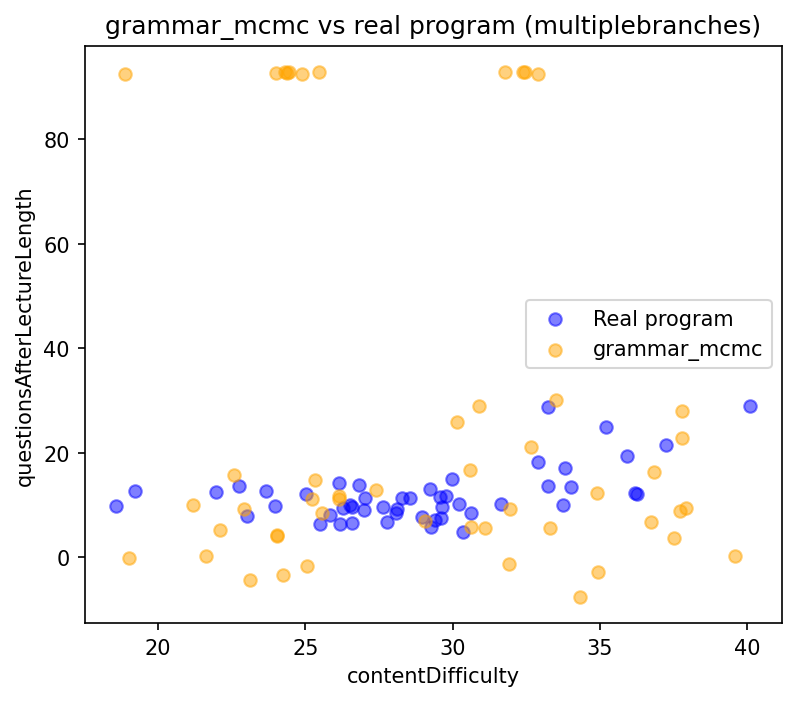

The file beside this chart, header and first rows:
contentDifficulty, questionsAfterLectureLength
30.13, 25.91
26.13, 11.26
37.71, 8.975
37.91, 9.424
21.19, 10.12
24.3, 92.87
24.23, -3.384
24.02, 4.078
23.11, -4.273
37.5, 3.765
27.41, 12.93
37.77, 27.97
26.15, 11.69
22.11, 5.353
24.44, 92.8
34.91, -2.8
32.37, 92.82
19.03, -0.1002
30.63, 5.747
34.88, 12.32
31.11, 5.624
21.62, 0.333
25.05, -1.659
31.77, 92.76
30.59, 16.65
24.03, 4.219
32.64, 21.22
25.21, 11.18
22.91, 9.212
30.88, 29.01
32.47, 92.77
25.34, 14.76
18.89, 92.53
24.9, 92.38
33.32, 5.732
32.89, 92.45
39.59, 0.3195
36.73, 6.824
24.02, 92.62
25.47, 92.79
37.79, 22.76
31.9, -1.278
22.59, 15.78
36.83, 16.42
25.57, 8.449
33.51, 30.07
31.95, 9.204
29.07, 6.891
34.33, -7.523
24.37, 92.64
